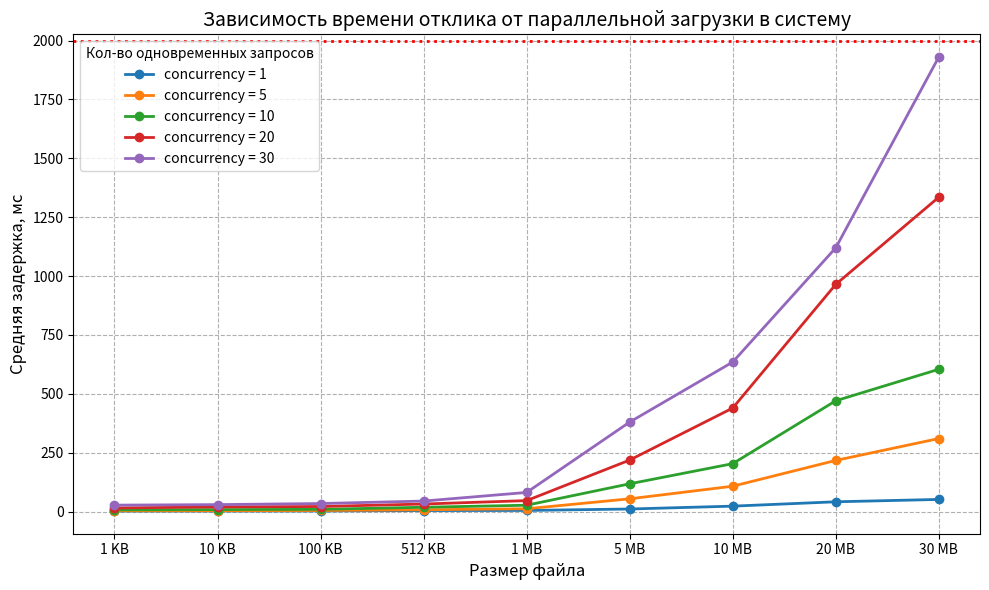

Recreate this plot in Python.
import matplotlib.pyplot as plt

x = ["1 KB", "10 KB", "100 KB", "512 KB", "1 MB", "5 MB", "10 MB", "20 MB", "30 MB"]

y1 = [2.6, 2.7, 3.0, 4.6, 5.0, 11.2, 23.3, 41.8, 51.8]
y2 = [3.7, 3.9, 4.9, 8.0, 12.2, 54.4, 107.9, 217.4, 310.3]
y3 = [7.5, 8.6, 9.8, 18.6, 27.2, 118.2, 203.7, 470.7, 604.3]
y4 = [15.5, 19.9, 21.8, 32.3, 46.8, 218.9, 439.8, 964.8, 1335]
y5 = [27.6, 29.8, 34.4, 44.9, 81.5, 380.2, 635.1, 1120, 1930]

plt.figure(figsize=(10, 6))

plt.plot(x, y1, marker="o", linewidth=2, label="concurrency = 1")
plt.plot(x, y2, marker="o", linewidth=2, label="concurrency = 5")
plt.plot(x, y3, marker="o", linewidth=2, label="concurrency = 10")
plt.plot(x, y4, marker="o", linewidth=2, label="concurrency = 20")
plt.plot(x, y5, marker="o", linewidth=2, label="concurrency = 30")

plt.xlabel("Размер файла", fontsize=12)
plt.ylabel("Средняя задержка, мс", fontsize=12)
plt.title("Зависимость времени отклика от параллельной загрузки в систему", fontsize=14)

plt.grid(True, linestyle="--")
plt.legend(title="Кол-во одновременных запросов", fontsize=10)

plt.axhline(y=2000, color="red", linestyle=":", linewidth=2, label="Лимит 2 с")

plt.tight_layout()
plt.savefig("loader_graph.png")
